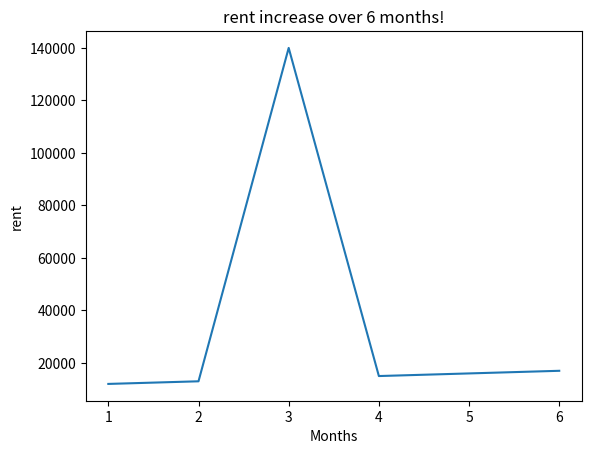

Here is the Python script that generated this plot:
#matplotlib

import matplotlib.pyplot as plt

#data
months=[1,2,3,4,5,6]
rent=[12000,13000,140000,15000,16000,17000]

#creating graph
plt.plot(months, rent)

plt.xlabel('Months')
plt.ylabel('rent')
plt.title('rent increase over 6 months!')

#show grph
plt.show()